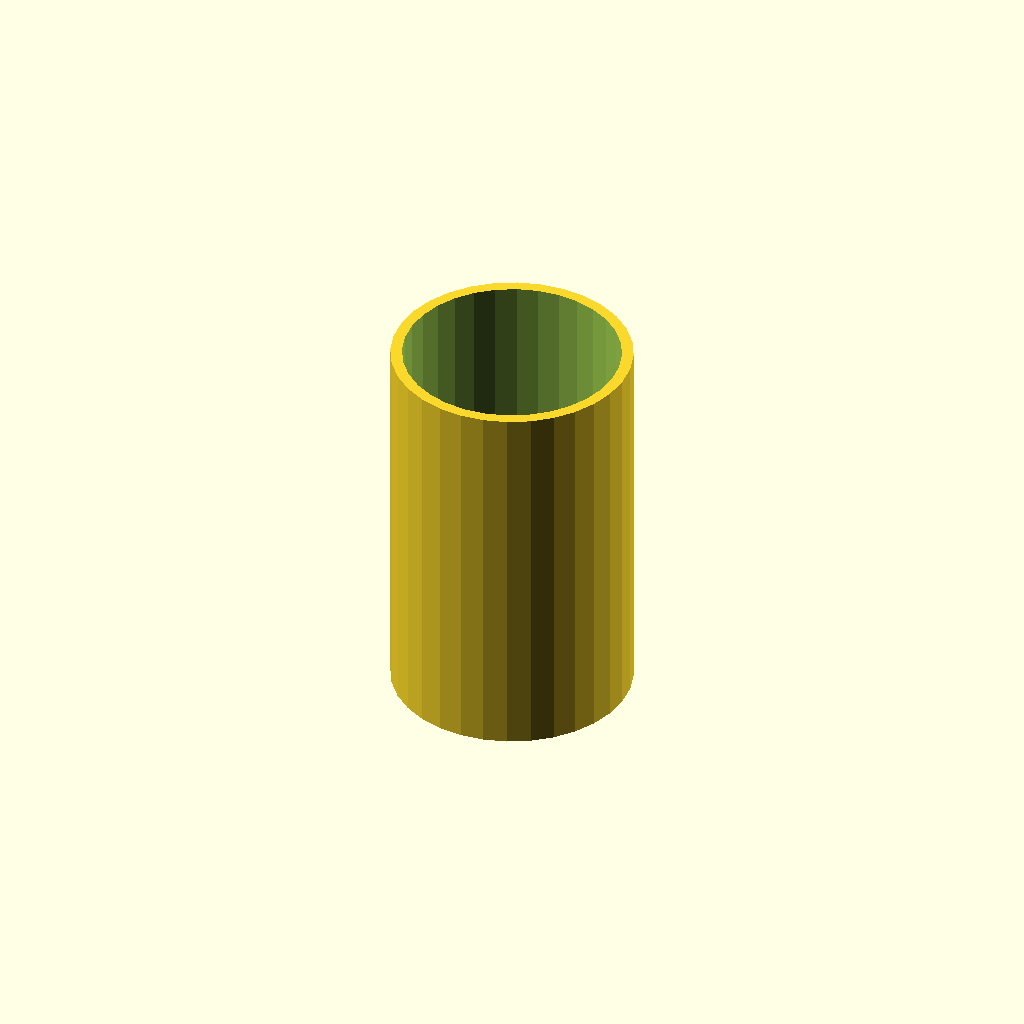
Cell 1: rendered with the file's own defaults.
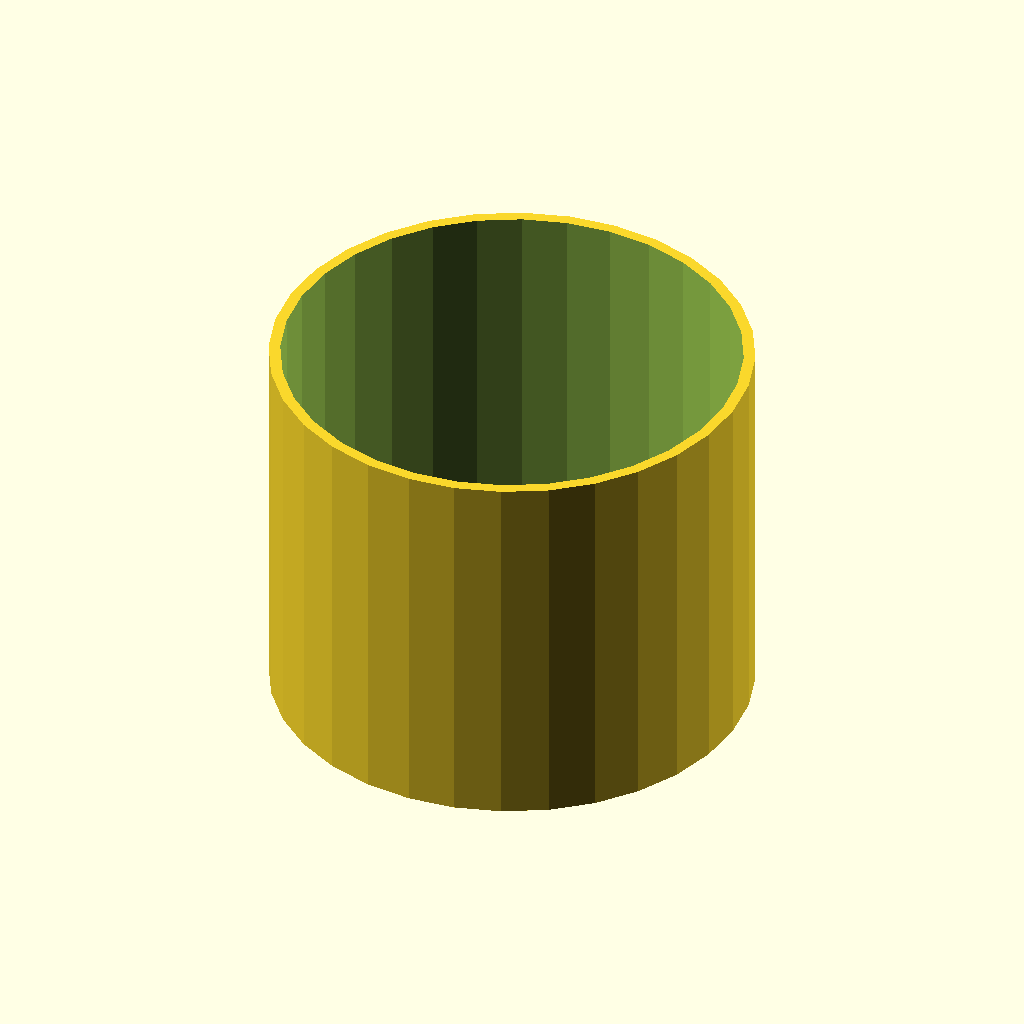
Cell 2: tube_od = 50 (everything else at default).
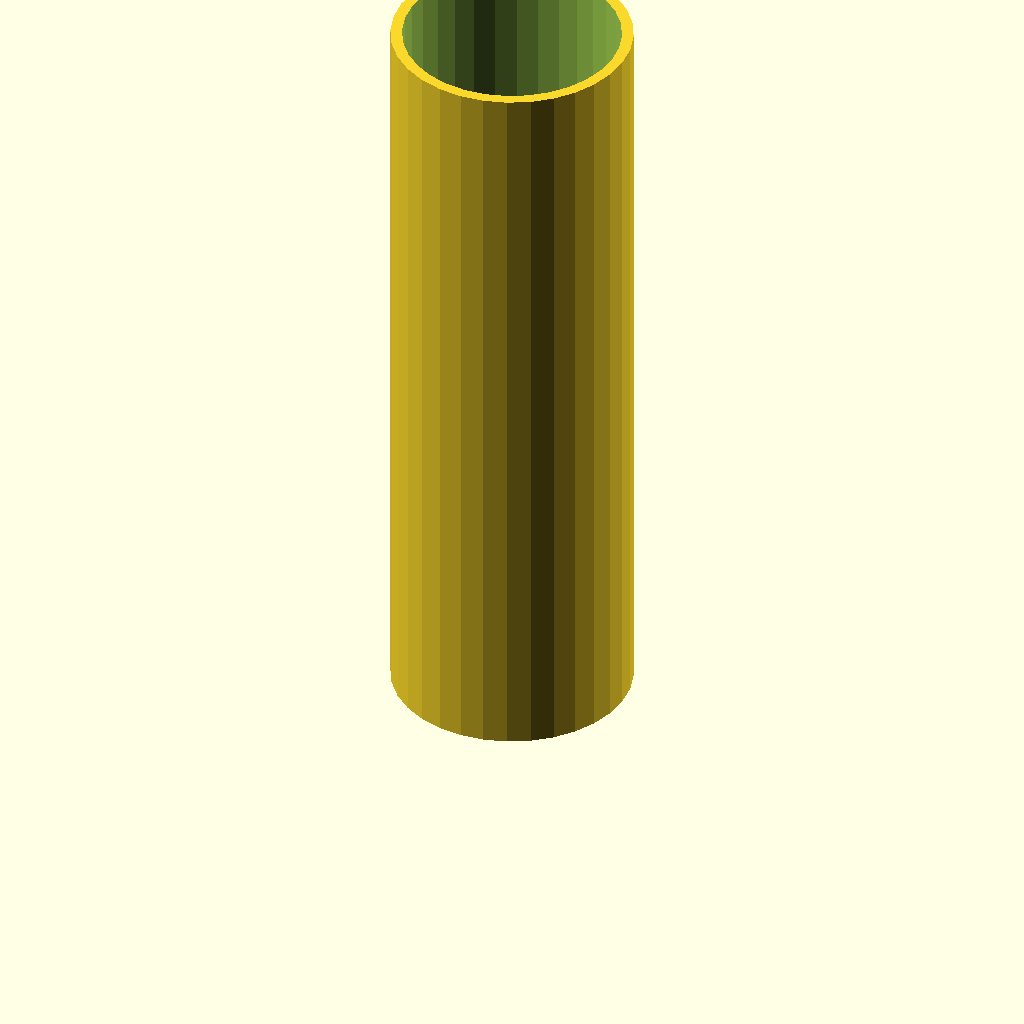
Cell 3: tube_h = 80 (everything else at default).
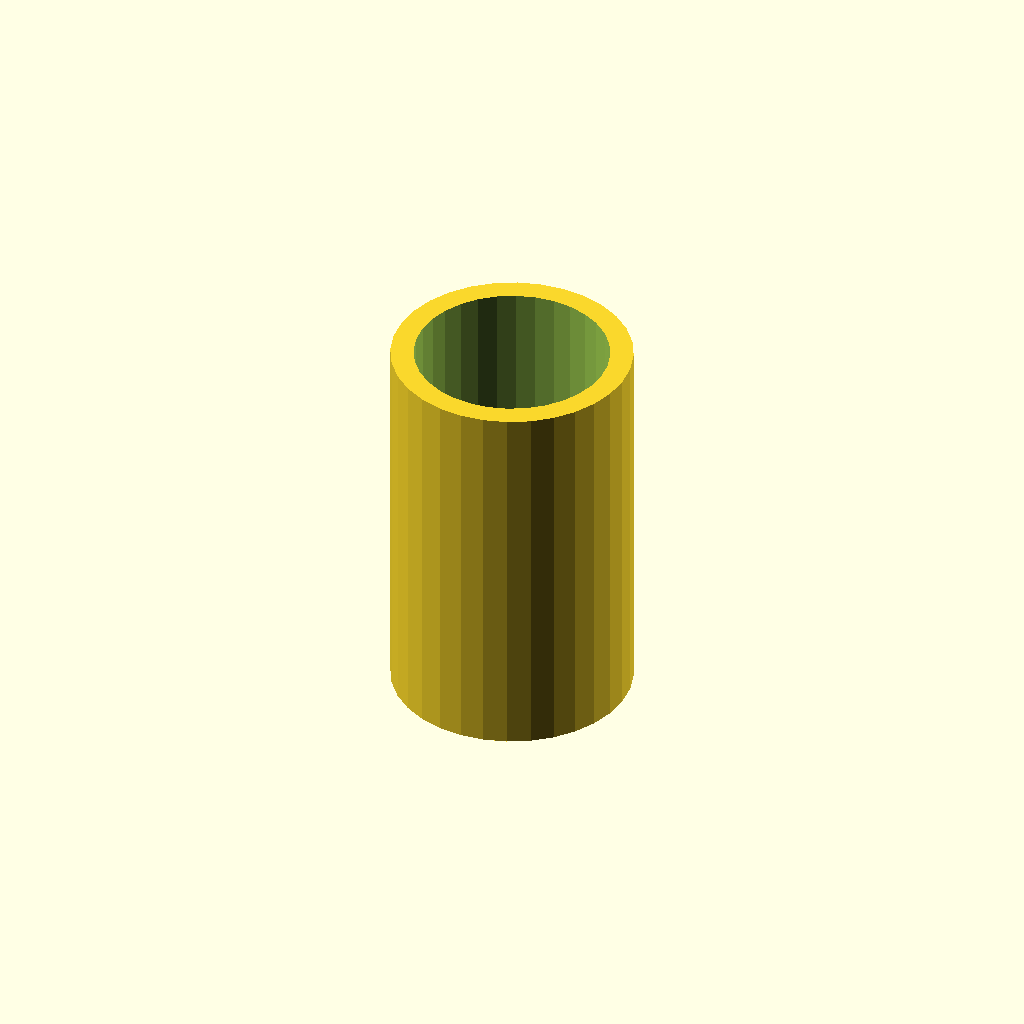
Cell 4 — wall set to 2.4, the other parameters unchanged.
One fixed orthographic camera (rotation 55°, 0°, 25°; colour scheme Cornfield) for every cell.
The OpenSCAD source (optional_data/data/scale1/thinwalls/part_0148.scad):
$fn = 32;

// ----------------------------------------------------------------------
// Thin tube: 1.2 mm wall
// ----------------------------------------------------------------------

// --- parameters (mm) ---
tube_od = 25;             // outer diameter
tube_h = 40;              // height, Z
wall = 1.2;               // wall thickness

difference() {
  cylinder(h = tube_h, d = tube_od);
  translate([0, 0, -1]) cylinder(h = tube_h + 2, d = tube_od - 2 * wall);
}
Customizer parameters (derived from the source; name, type, default, range or options):
tube_od: number, default 25
tube_h: number, default 40
wall: number, default 1.2
